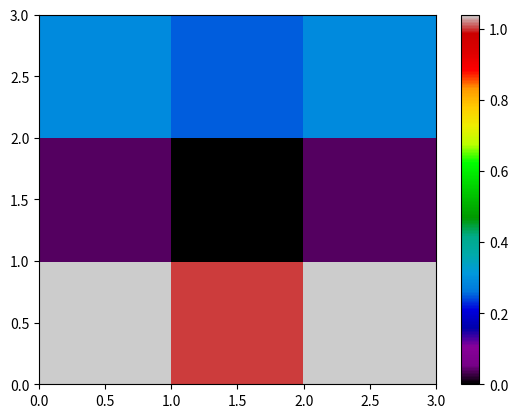

Recreate this plot in Python.
import numpy as np
import matplotlib.pyplot as plt 


A = np.array([[1, 0, -1], [2, 0, 1], [1, 1, 1]])

x,y = np.meshgrid(A[0],A[1])

z =x**2/25 + y**2/4

plt.set_cmap("nipy_spectral") 
plt.pcolor(z)
plt.colorbar()
plt.show()
